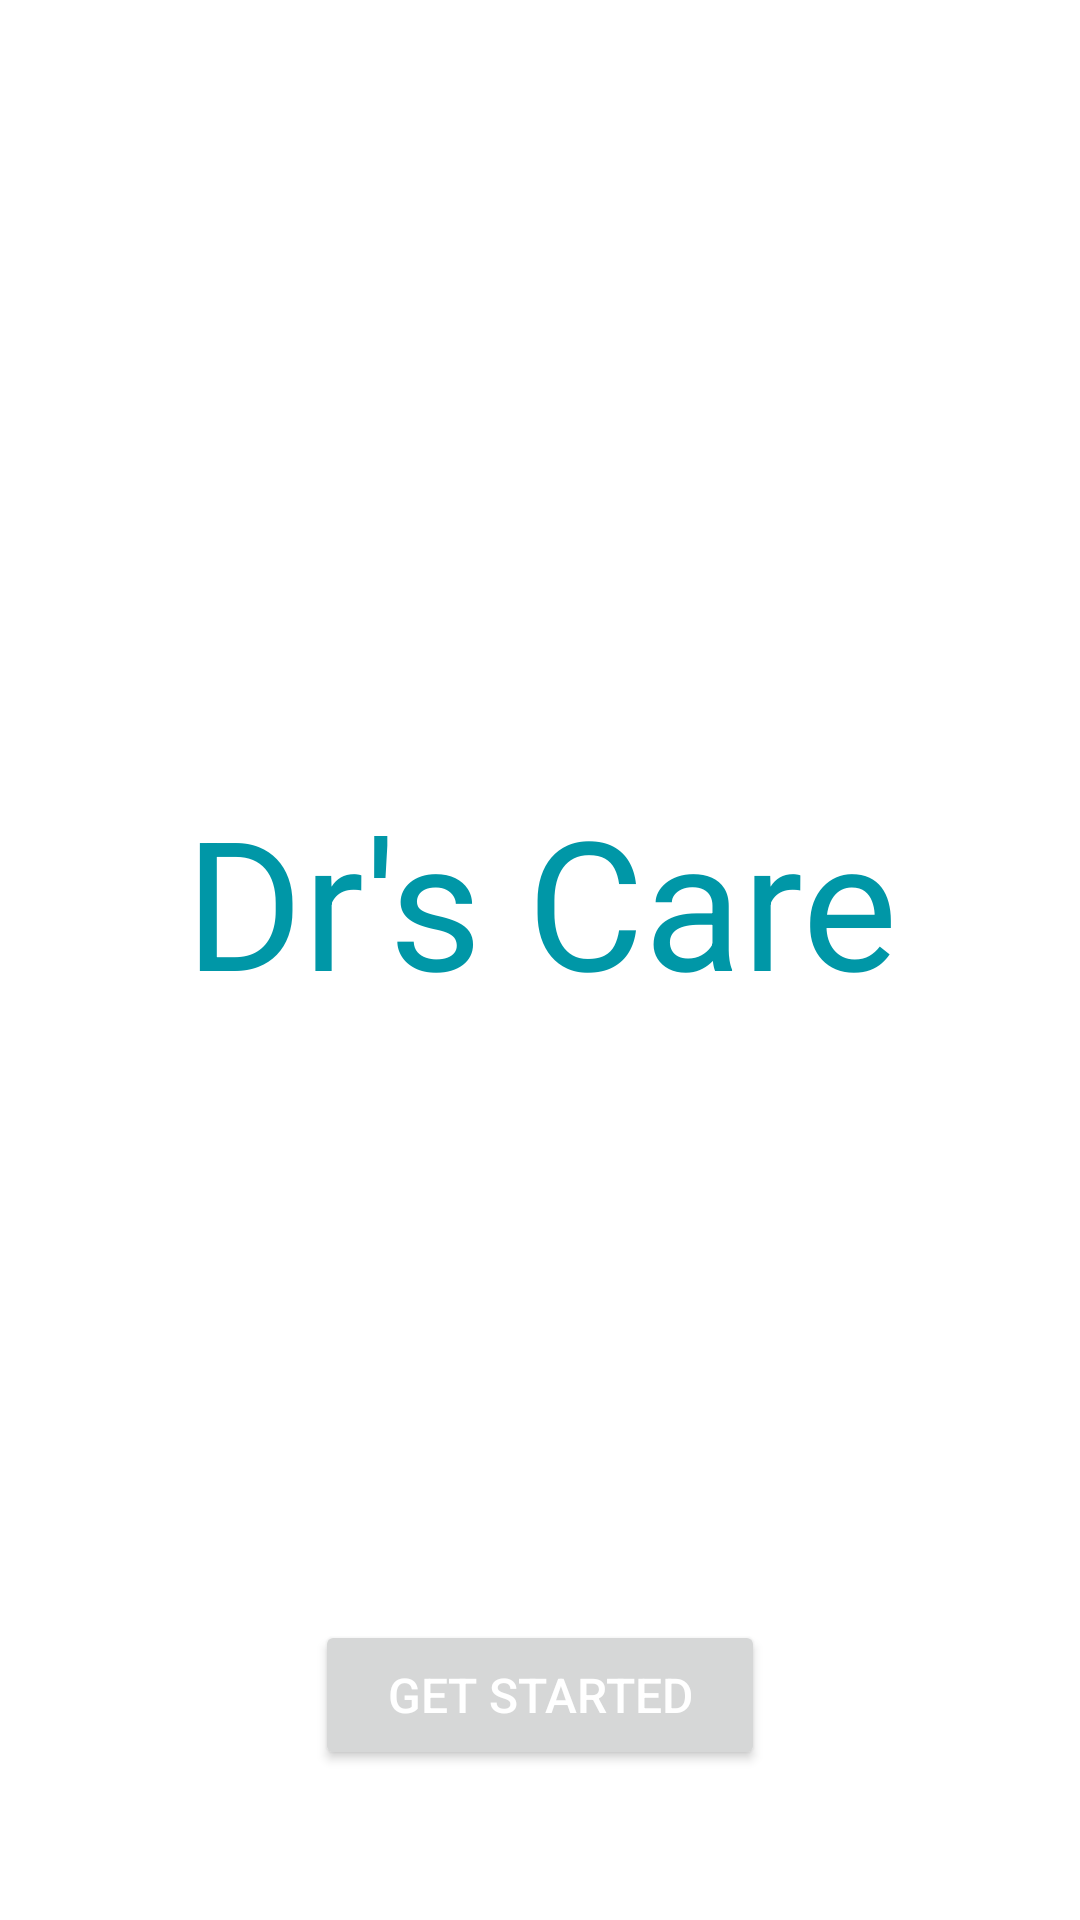

This screen was rendered from an Android layout file. Write that file and the resources it references.
<!-- AndroidManifest.xml: application theme Theme.DrsCareApp -->
<!-- res/layout/page1.xml -->
<?xml version="1.0" encoding="utf-8"?>
<androidx.constraintlayout.widget.ConstraintLayout xmlns:android="http://schemas.android.com/apk/res/android"
    xmlns:app="http://schemas.android.com/apk/res-auto"
    xmlns:tools="http://schemas.android.com/tools"
    android:layout_width="match_parent"
    android:layout_height="match_parent"
    android:background="@color/white"
    tools:context=".java_get_started"
    android:orientation="horizontal">


    <TextView
        android:id="@+id/textView"
        android:layout_width="wrap_content"
        android:layout_height="wrap_content"
        android:layout_marginTop="260dp"
        android:gravity="center"
        android:text="@string/app_name"
        android:textColor="#0097A7"
        android:textSize="60sp"
        app:layout_constraintEnd_toEndOf="parent"
        app:layout_constraintStart_toStartOf="parent"
        app:layout_constraintTop_toTopOf="parent" />

    <Button
        android:id="@+id/buttonPanel"
        android:layout_width="150dp"
        android:layout_height="50dp"
        android:layout_alignBottom="@+id/textView"
        android:layout_alignParentStart="true"
        android:layout_alignParentEnd="true"
        android:layout_marginBottom="50dp"
        android:text="@string/get_started"
        android:textSize="16sp"
        android:textColor="@color/white"
        app:layout_constraintBottom_toBottomOf="parent"
        app:layout_constraintEnd_toEndOf="parent"
        app:layout_constraintStart_toStartOf="parent"
        tools:ignore="TextContrastCheck,VisualLintButtonSize" />


</androidx.constraintlayout.widget.ConstraintLayout>
<!-- resources referenced by this layout -->
<resources>
  <color name="white">#FFFFFFFF</color>
  <string name="app_name">Dr\'s Care</string>
  <string name="get_started">Get Started</string>
  <style name="Theme.DrsCareApp" parent="Base.Theme.DrsCareApp" />
  <style name="Base.Theme.DrsCareApp" parent="Theme.Material3.DayNight.NoActionBar">
          
           <item name="colorPrimary">@color/my_primary</item>
          <item name="colorPrimaryVariant">@color/my_primary</item>
  
          
          <item name="colorSecondary">@color/my_secondary</item>
          <item name="colorSecondaryVariant">@color/my_secondary</item>
  
          
          <item name="android:statusBarColor">@color/white</item> --&gt;
      </style>
  <color name="my_primary">#0097A7</color>
  <color name="my_secondary">#D8D8DC</color>
</resources>
